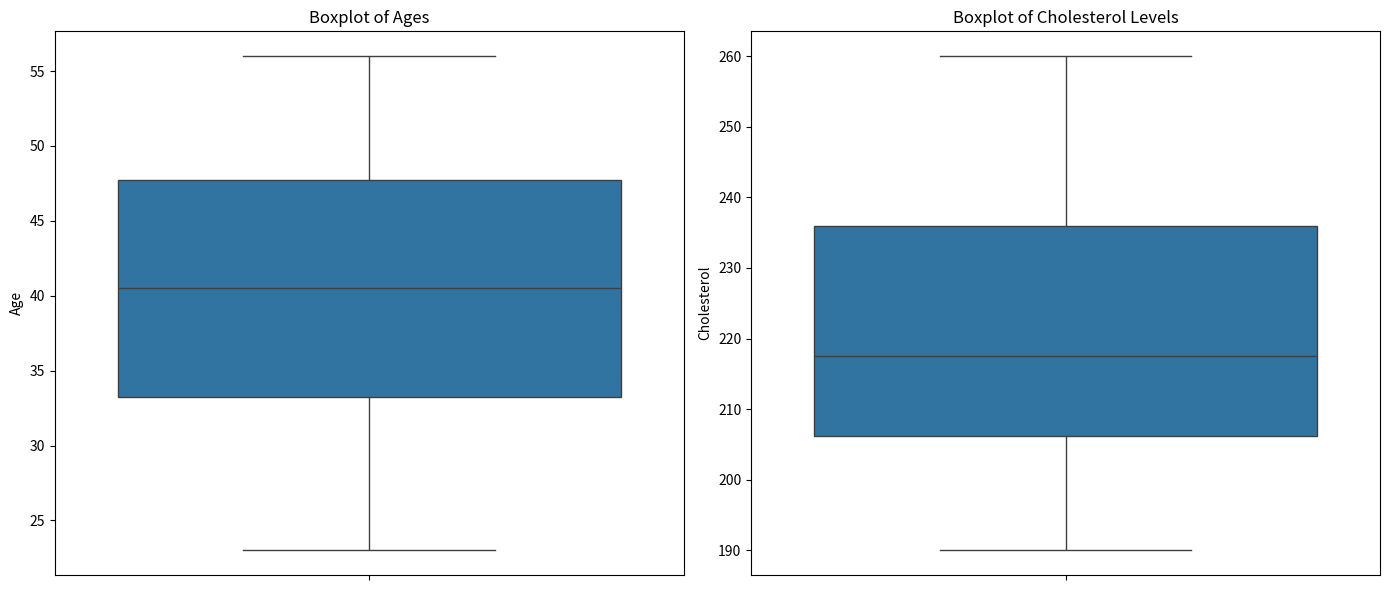
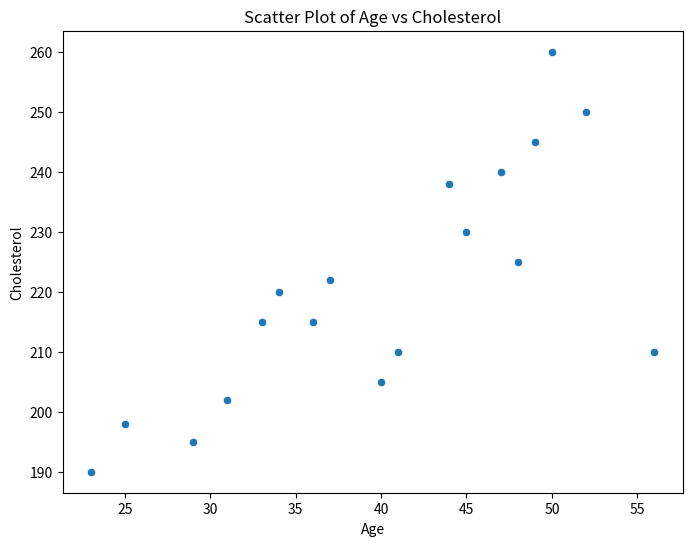
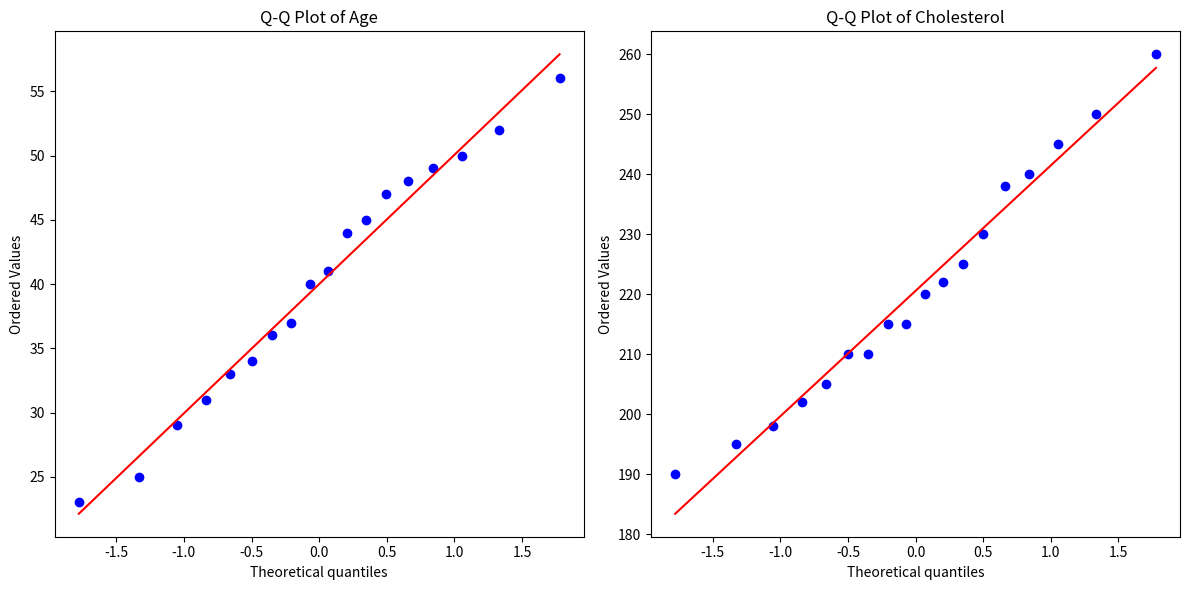

The script that saved these images, in order:
""" Scenario: A research institute conducted a study on the relationship between diet and health outcomes among a group of 18 randomly selected participants.
They collected data on participants' ages and cholesterol levels with the following results.
 
Question:Calculate the mean, median, and standard deviation of ages and cholesterol levels using Pandas.
Create boxplots to visualize the distribution of ages and cholesterol levels.
Generate a scatter plot and a quantile-quantile (q-q) plot based on these two variables to explore their relationship and distribution characteristics.
"""
import pandas as pd
import numpy as np
import matplotlib.pyplot as plt
import seaborn as sns
import scipy.stats as stats
data = {
    'Age': [23, 45, 56, 34, 47, 50, 29, 40, 33, 25, 48, 52, 31, 44, 37, 36, 49, 41],
    'Cholesterol': [190, 230, 210, 220, 240, 260, 195, 205, 215, 198, 225, 250, 202, 238, 222, 215, 245, 210]
}
df = pd.DataFrame(data)
print("datset preview:\n",df)
mean_age = df['Age'].mean()
median_age = df['Age'].median()
std_age = df['Age'].std()
mean_cholesterol = df['Cholesterol'].mean()
median_cholesterol = df['Cholesterol'].median()
std_cholesterol = df['Cholesterol'].std()
print(f"Mean Age: {mean_age}, Median Age: {median_age}, Standard Deviation Age: {std_age}")
print(f"Mean Cholesterol: {mean_cholesterol}, Median Cholesterol: {median_cholesterol}, Standard Deviation Cholesterol: {std_cholesterol}")

# Create boxplots
plt.figure(figsize=(14, 6))
plt.subplot(1, 2, 1)
sns.boxplot(y=df['Age'])
plt.title('Boxplot of Ages')

plt.subplot(1, 2, 2)
sns.boxplot(y=df['Cholesterol'])
plt.title('Boxplot of Cholesterol Levels')

plt.tight_layout()
plt.show()

# Scatter plot
plt.figure(figsize=(8, 6))
sns.scatterplot(x=df['Age'], y=df['Cholesterol'])
plt.title('Scatter Plot of Age vs Cholesterol')
plt.xlabel('Age')
plt.ylabel('Cholesterol')
plt.show()

# Q-Q plot for Age
plt.figure(figsize=(12, 6))
plt.subplot(1, 2, 1)
stats.probplot(df['Age'], dist="norm", plot=plt)
plt.title('Q-Q Plot of Age')

# Q-Q plot for Cholesterol
plt.subplot(1, 2, 2)
stats.probplot(df['Cholesterol'], dist="norm", plot=plt)
plt.title('Q-Q Plot of Cholesterol')

plt.tight_layout()
plt.show()
